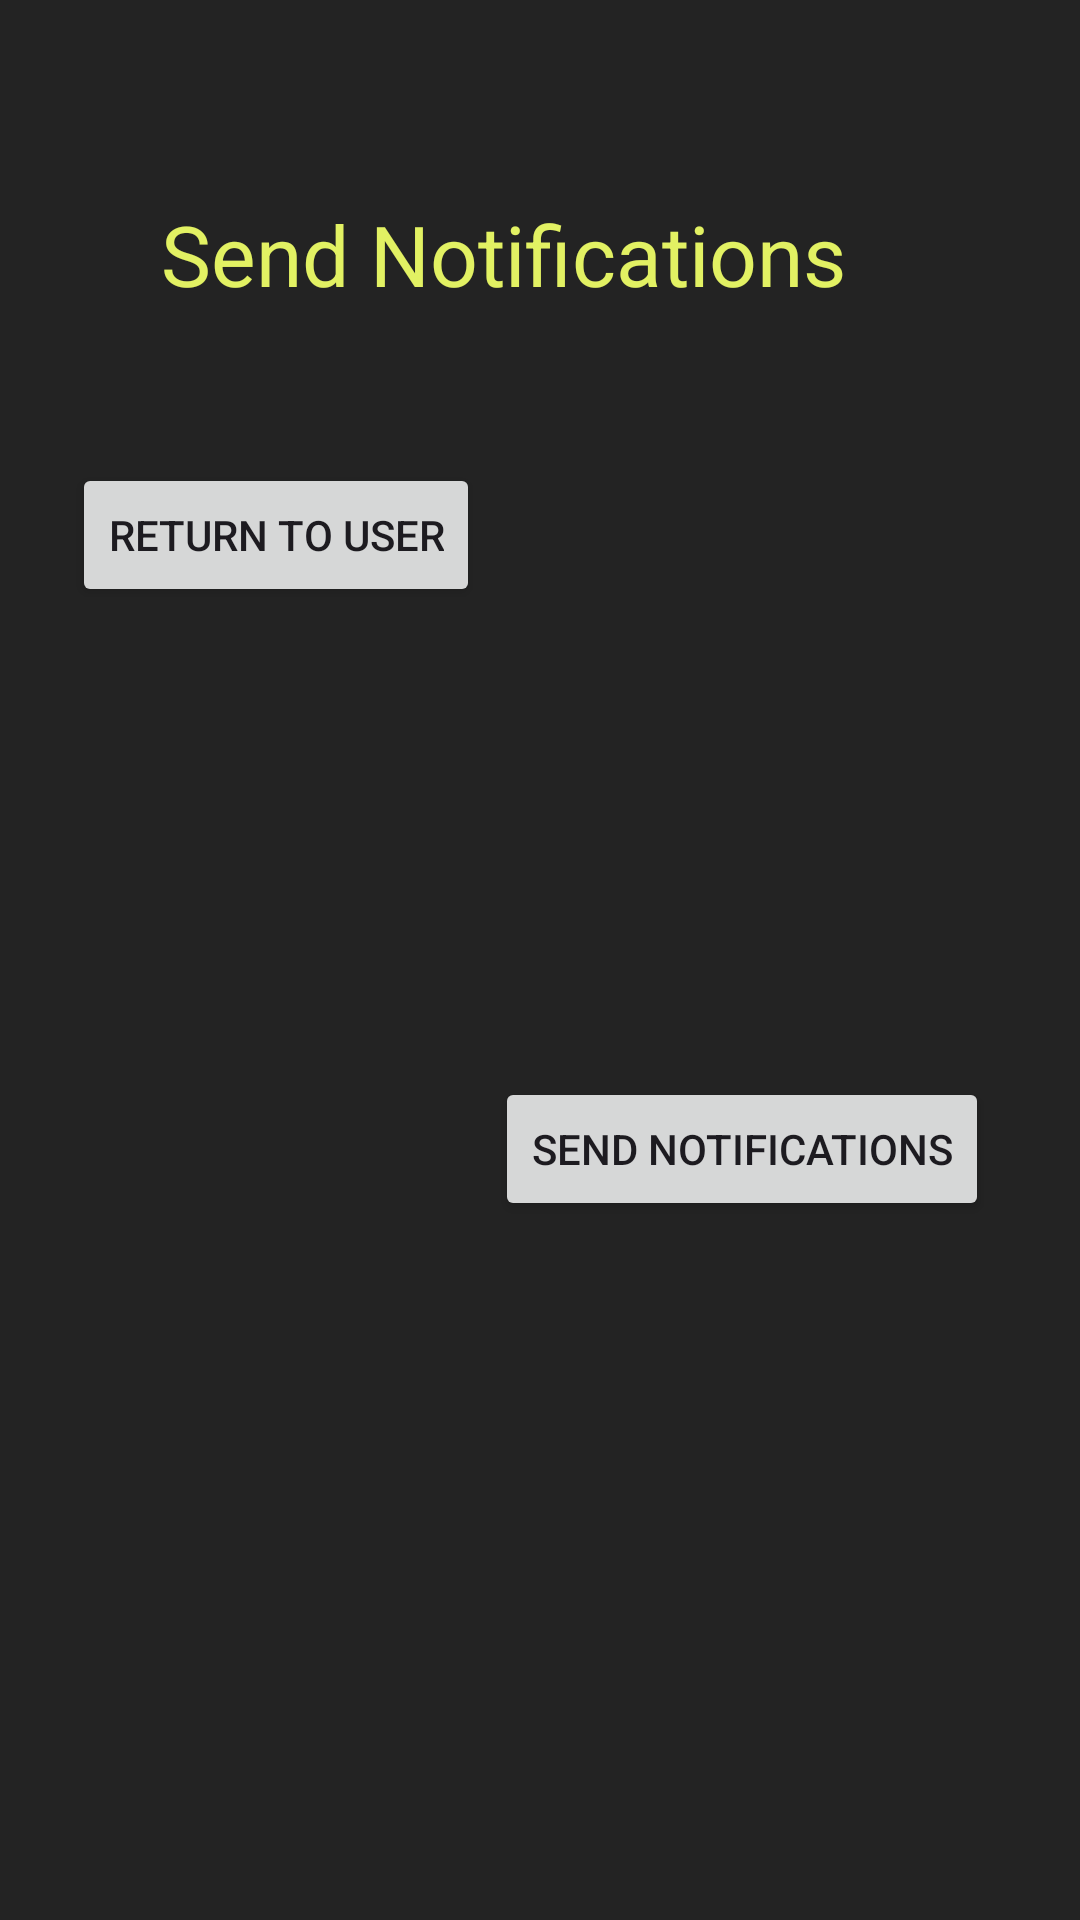

Write the Android layout XML for this screen, with the resource values it uses.
<!-- AndroidManifest.xml: application theme Theme.Welcome_Screen -->
<!-- res/layout/notifications_send.xml -->
<?xml version="1.0" encoding="utf-8"?>
<RelativeLayout xmlns:android="http://schemas.android.com/apk/res/android"
    xmlns:tools="http://schemas.android.com/tools"
    android:layout_width="match_parent"
    android:layout_height="match_parent"
    android:background="#232323"
    tools:context=".NotificationsSend">

    <ListView
        android:id="@+id/user_list_view"
        android:layout_width="match_parent"
        android:layout_height="40dp"
        android:layout_alignParentTop="true"
        android:layout_alignParentEnd="true"
        android:layout_marginTop="271dp"
        android:layout_marginEnd="0dp"
        android:choiceMode="multipleChoice"
        android:divider="@android:color/darker_gray"
        android:dividerHeight="1dp" />

    <TextView
        android:id="@+id/sendNotifs"
        android:layout_width="wrap_content"
        android:layout_height="wrap_content"
        android:layout_alignParentTop="true"
        android:layout_alignParentEnd="true"
        android:layout_marginTop="41dp"
        android:layout_marginEnd="78dp"
        android:paddingTop="25dp"
        android:text="Send Notifications"
        android:textColor="@color/green"
        android:textSize="28sp" />

    <Button
        android:id="@+id/returnToUserButton"
        android:layout_width="wrap_content"
        android:layout_height="wrap_content"
        android:layout_below="@id/sendNotifs"
        android:layout_alignParentStart="true"
        android:layout_marginStart="24dp"
        android:layout_marginTop="51dp"
        android:onClick="goBackToUserView"
        android:text="Return to user"
        android:visibility="visible" />

    <Button
        android:id="@+id/send_notifs_button"
        android:layout_width="wrap_content"
        android:layout_height="wrap_content"
        android:layout_alignParentStart="true"
        android:layout_alignParentBottom="true"
        android:layout_marginStart="165dp"
        android:layout_marginBottom="233dp"
        android:text="Send Notifications" />


</RelativeLayout>
<!-- resources referenced by this layout -->
<resources>
  <color name="green">#E2F163</color>
  <style name="Theme.Welcome_Screen" parent="Base.Theme.Welcome_Screen" />
  <style name="Base.Theme.Welcome_Screen" parent="Theme.Material3.DayNight.NoActionBar">
          
          
      </style>
</resources>
